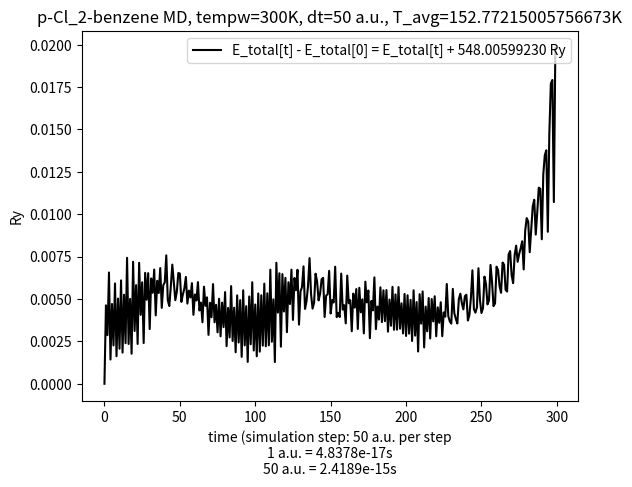

Python code for this plot:
#!/usr/bin/env python3

import matplotlib.pyplot as plt
import numpy as np
import sys

# pw.x options
################
# ion initial kick temp = 300K
# dt = 50 a.u. (Ry) = 50*4.8378e-17 s 
# N_step = 300
#
#
#
# basic data
#################
# Ekins = [ ... ]
# Etots = [ ... ]
# temperatures = [ ... ]
#
#
#
# derived lists
#################
# Epots = [ Etots[i] - Ekins[i] for i in range(len(Ekins)) ] 
# norm_Etots = [ thing/Etots[0] for thing in Etots ]
# diff_Etots = [ thing - Etots[0] for thing in Etots ]
# average_temp = get_mean(temperatures)
# inds = range(len(Ekins))

dt=50
ry_atomic_time=4.8378e-17 #seconds per a.u.
timestep_SI = dt*ry_atomic_time
tempw=300

def get_mean(li):
  summe = 0
  for item in li:
    summe += item
  return summe/len(li)

def main():
  #plt.scatter(inds, Ekins, color='b', marker='s', s=65, label='Kinetic Energy (Ry)')
  #plt.plot(inds, Ekins, color='g', label='E_kinetic (Ry)')
  #plt.plot(inds, norm_Etots, color='r', label='E_total[t]/(-548.00599230 Ry)')
  plt.plot(inds, diff_Etots, color='k', label='E_total[t] - E_total[0] = E_total[t] + 548.00599230 Ry')


  #plt.scatter(ecut, etas_pbe_n,  color='g', marker='o', s=65, label='GGA: Cl.pbe-n-kjpaw_psl.1.0.0.UPF')
  #plt.scatter(ecut, etas_pz_nl,  color='r', marker='^', s=65, label='LDA: Cl.pz-nl-kjpaw_psl.1.0.0.UPF')
  #plt.scatter(ecut, etas_pz_n,   color='k', marker='<', s=65, label='LDA: Cl.pz-n-kjpaw_psl.1.0.0.UPF')
  #plt.plot(ecut, etas)

  plt.title("p-Cl_2-benzene MD, tempw={}K, dt=50 a.u., T_avg={}K".format(tempw, get_mean(temperatures)))
  plt.ylabel("Ry")
  plt.xlabel("time (simulation step: {} a.u. per step\n1 a.u. = {}s\n50 a.u. = {}s".format(dt, ry_atomic_time,  timestep_SI))


  print(average_temp)
  plt.legend(loc=1)

  #plt.ylim(ymin=-547.5)

  plt.show()  




Etots = [-548.00599230,
-548.00136685,
-548.00312426,
-547.99943022,
-548.00456364,
-548.00128616,
-548.00373166,
-548.00007385,
-548.00436835,
-548.00096796,
-548.00392507,
-547.99989506,
-548.00415364,
-548.00074078,
-548.00359912,
-547.99856354,
-548.00364486,
-548.00098736,
-548.00422131,
-547.99879558,
-548.00287925,
-548.00017396,
-548.00364455,
-547.99885666,
-548.00192867,
-548.00000673,
-548.00359152,
-547.99945049,
-548.00103679,
-547.99946698,
-548.00276705,
-547.99978019,
-548.00062620,
-547.99925696,
-548.00195855,
-547.99992110,
-548.00063750,
-547.99916694,
-548.00151632,
-548.00017798,
-548.00001182,
-547.99841914,
-548.00106479,
-548.00140830,
-548.00025229,
-547.99896497,
-548.00003649,
-548.00106322,
-548.00056133,
-547.99945731,
-547.99949061,
-548.00116171,
-548.00072732,
-548.00036794,
-547.99969232,
-548.00126300,
-548.00050035,
-548.00090488,
-548.00005918,
-548.00192603,
-548.00072612,
-548.00108123,
-547.99999767,
-548.00166869,
-548.00120379,
-548.00236293,
-548.00026696,
-548.00139402,
-548.00089662,
-548.00310830,
-548.00121411,
-548.00206955,
-548.00011327,
-548.00236893,
-548.00133560,
-548.00296030,
-548.00097804,
-548.00319588,
-548.00120501,
-548.00265154,
-548.00058491,
-548.00377381,
-548.00151830,
-548.00325992,
-548.00023209,
-548.00347279,
-548.00150412,
-548.00413454,
-548.00077619,
-548.00355875,
-548.00106062,
-548.00440310,
-548.00047899,
-548.00372866,
-548.00141421,
-548.00470391,
-548.00084442,
-548.00366116,
-548.00000396,
-548.00403043,
-548.00131872,
-548.00437007,
-548.00066529,
-548.00409711,
-548.00077222,
-548.00374400,
-548.00008689,
-548.00378246,
-548.00065807,
-548.00372432,
-547.99926303,
-548.00351360,
-548.00101374,
-548.00471338,
-547.99885819,
-548.00179444,
-547.99947625,
-548.00380516,
-547.99952456,
-548.00172966,
-547.99974633,
-548.00294867,
-548.00000609,
-548.00129044,
-547.99926014,
-548.00222762,
-547.99975461,
-548.00047819,
-547.99926875,
-548.00250417,
-548.00054833,
-548.00029258,
-547.99906806,
-548.00157683,
-548.00111822,
-548.00022173,
-547.99857993,
-548.00069943,
-548.00155979,
-548.00121992,
-547.99950046,
-547.99996149,
-548.00107644,
-548.00067415,
-547.99983046,
-547.99974649,
-548.00205339,
-548.00079196,
-548.00071595,
-547.99933209,
-548.00184660,
-548.00105640,
-548.00119884,
-547.99908680,
-548.00206414,
-548.00181489,
-548.00205403,
-547.99949407,
-548.00162280,
-548.00135566,
-548.00243095,
-547.99961257,
-548.00124594,
-548.00106183,
-548.00289529,
-548.00067642,
-548.00149999,
-548.00040659,
-548.00275905,
-548.00033159,
-548.00177844,
-548.00101366,
-548.00301966,
-547.99997044,
-548.00119334,
-548.00049374,
-548.00330505,
-548.00110615,
-548.00166278,
-547.99971857,
-548.00276809,
-548.00143764,
-548.00220522,
-548.00030490,
-548.00235646,
-548.00048182,
-548.00230235,
-548.00046220,
-548.00291812,
-548.00102493,
-548.00257201,
-548.00027609,
-548.00281027,
-548.00072420,
-548.00280333,
-548.00029140,
-548.00274425,
-548.00124370,
-548.00302444,
-548.00069512,
-548.00317149,
-548.00077319,
-548.00303531,
-548.00104481,
-548.00346990,
-548.00047832,
-548.00315460,
-548.00117423,
-548.00408816,
-548.00070891,
-548.00244822,
-548.00054897,
-548.00384838,
-548.00144252,
-548.00289836,
-548.00093653,
-548.00332179,
-548.00099455,
-548.00231486,
-548.00083147,
-548.00319163,
-548.00148501,
-548.00239499,
-548.00118353,
-548.00318623,
-548.00178230,
-548.00203744,
-548.00010589,
-548.00200103,
-548.00231368,
-548.00244409,
-548.00039607,
-548.00183185,
-548.00216575,
-548.00243836,
-548.00099739,
-548.00067943,
-548.00124038,
-548.00160497,
-548.00082456,
-548.00074190,
-548.00226095,
-548.00193903,
-548.00092357,
-547.99930086,
-548.00159292,
-548.00179959,
-548.00148393,
-547.99917965,
-548.00104425,
-548.00181997,
-548.00153828,
-547.99967088,
-548.00010802,
-548.00131263,
-548.00107992,
-547.99898451,
-547.99997860,
-548.00141455,
-548.00125170,
-547.99908654,
-547.99927885,
-548.00022672,
-548.00062856,
-547.99884018,
-547.99897150,
-548.00045070,
-548.00055222,
-547.99836691,
-547.99816419,
-547.99958307,
-548.00005845,
-547.99841347,
-547.99784590,
-547.99880011,
-547.99833389,
-547.99800240,
-547.99759040,
-547.99924931,
-547.99695974,
-547.99622356,
-547.99642705,
-547.99823197,
-547.99689482,
-547.99553079,
-547.99514050,
-547.99719387,
-547.99587416,
-547.99442766,
-547.99449251,
-547.99747041,
-547.99364224,
-547.99251035,
-547.99222489,
-547.99703055,
-547.99125230,
-547.98829092,
-547.98807580,
-547.99527675,
-547.98617671]

Ekins = [0.06555308,
0.05006031,
0.03354811,
0.02188160,
0.03021930,
0.03011863,
0.03188122,
0.03016027,
0.03810736,
0.03615166,
0.03769477,
0.03250093,
0.03507613,
0.02722836,
0.02365507,
0.01829070,
0.03267614,
0.04038727,
0.04585826,
0.03584327,
0.03804918,
0.03737341,
0.04101630,
0.03202451,
0.03381345,
0.03831263,
0.04600496,
0.03577125,
0.02888933,
0.02853609,
0.03639669,
0.03112063,
0.02607562,
0.02577404,
0.03438950,
0.03434332,
0.03231980,
0.03022363,
0.03446732,
0.03166698,
0.02543796,
0.02476320,
0.04003397,
0.04914085,
0.04223472,
0.03268916,
0.03428664,
0.03959923,
0.03642159,
0.02739191,
0.02524835,
0.03289708,
0.03576642,
0.03153582,
0.02631513,
0.02928060,
0.03157060,
0.03150480,
0.02921923,
0.03189618,
0.03017283,
0.02682721,
0.02382254,
0.03077375,
0.03889992,
0.04089667,
0.03111893,
0.02935056,
0.03693774,
0.04572479,
0.03849292,
0.02738915,
0.02006046,
0.02635276,
0.03114370,
0.03432098,
0.03296054,
0.03577880,
0.03114918,
0.02670165,
0.02480137,
0.03344961,
0.03210864,
0.02680899,
0.01981980,
0.02946444,
0.03706866,
0.04027691,
0.03168618,
0.03331237,
0.03437791,
0.03700126,
0.02878527,
0.03419228,
0.04004092,
0.04311404,
0.02891916,
0.02243732,
0.01912400,
0.03062868,
0.03395157,
0.03854572,
0.03599580,
0.03776151,
0.02808946,
0.02449332,
0.02173580,
0.02992052,
0.02766812,
0.02911551,
0.02999022,
0.04671112,
0.05149578,
0.04912636,
0.02850122,
0.02338502,
0.02449369,
0.03494826,
0.03227806,
0.03586547,
0.03909944,
0.04515245,
0.03851856,
0.03293948,
0.02715271,
0.02754636,
0.02153174,
0.02234614,
0.03028335,
0.04301324,
0.03996710,
0.03371541,
0.03338188,
0.04084504,
0.03841565,
0.02865305,
0.02493676,
0.03711769,
0.04779520,
0.04614102,
0.03664895,
0.03236894,
0.03245186,
0.03007620,
0.02827202,
0.03297030,
0.04013027,
0.03651847,
0.03060937,
0.02586785,
0.02932130,
0.02854531,
0.02645797,
0.02503758,
0.03603839,
0.04323046,
0.04242284,
0.03452416,
0.03497823,
0.03690079,
0.03631962,
0.02767962,
0.02781582,
0.03473115,
0.04392339,
0.04009825,
0.03205137,
0.02676995,
0.03155249,
0.03093394,
0.03097344,
0.02968620,
0.03042859,
0.02312737,
0.02176221,
0.02695489,
0.03986090,
0.04013176,
0.03253209,
0.02565813,
0.03601854,
0.04337811,
0.04079387,
0.03008774,
0.02803322,
0.02914603,
0.03404988,
0.03304756,
0.03775693,
0.03910842,
0.03806426,
0.02797524,
0.02548441,
0.02481978,
0.02855662,
0.02373301,
0.02593480,
0.03093071,
0.03744707,
0.03318058,
0.03171945,
0.03047398,
0.03719827,
0.03534864,
0.03281570,
0.02858370,
0.03706721,
0.03963854,
0.03926965,
0.02829528,
0.02779999,
0.03086789,
0.03959111,
0.03769223,
0.03716167,
0.03308069,
0.03016580,
0.02080803,
0.02098963,
0.02603647,
0.03414294,
0.03332223,
0.03632957,
0.04155428,
0.04601208,
0.03690094,
0.02656432,
0.02209276,
0.03045294,
0.03687299,
0.03640803,
0.03520738,
0.04339021,
0.04715538,
0.04219439,
0.03185174,
0.02485841,
0.02227092,
0.02308804,
0.02800876,
0.03815252,
0.04509659,
0.03946636,
0.03011165,
0.02614064,
0.03275636,
0.03485584,
0.03220486,
0.02879418,
0.03507602,
0.04118677,
0.04167830,
0.03566578,
0.03170957,
0.03284269,
0.03337379,
0.03185361,
0.03618190,
0.04267854,
0.04301507,
0.03478618,
0.02679051,
0.02548055,
0.02935336,
0.03036105,
0.03096912,
0.03581408,
0.04056287,
0.03650421,
0.03037573,
0.03176519,
0.03826076,
0.03789757,
0.02913384,
0.02524671,
0.03304549,
0.04426001,
0.04396726,
0.03915269,
0.03381473,
0.03585271,
0.03655248,
0.03638336,
0.03562045,
0.03471708,
0.02926514,
0.02610584,
0.02868354,
0.03600487,
0.03857977,
0.03663662,
0.03180889,
0.03683063,
0.03839605,
0.03754479,
0.02763740,
0.02757037,
0.03267310,
0.04586476,
0.04477010]

temperatures = [300.00000000,
229.09819224,
153.53103035,
100.13990904,
138.29694659,
137.83623704,
145.90263717,
138.02678421,
174.39621152,
165.44605015,
172.50802375,
148.73871298,
160.52395424,
124.60907095,
108.25611287,
83.70636614,
149.54053482,
184.83007968,
209.86777515,
164.03473853,
174.12993019,
171.03733907,
187.70880501,
146.55839019,
154.74536729,
175.33563081,
210.53913986,
163.70514074,
132.21042536,
130.59382739,
166.56741330,
142.42183692,
119.33360912,
117.95347769,
157.38162653,
157.17026673,
147.90977255,
138.31674003,
157.73775880,
144.92214561,
116.41539102,
113.32739257,
183.21321040,
224.89035428,
193.28484923,
149.60012900,
156.91088677,
181.22364670,
166.68139437,
125.35755793,
115.54765274,
150.55164267,
163.68303607,
144.32191006,
120.42970684,
134.00102019,
144.48110918,
144.17995477,
133.72016951,
145.97106919,
138.08427765,
122.77320850,
109.02254041,
140.83434677,
178.02331198,
187.16132058,
142.41405223,
134.32121598,
169.04351534,
209.25694083,
176.16069393,
125.34492154,
91.80558633,
120.60193981,
142.52742633,
157.06802621,
150.84206577,
163.73966082,
142.55248644,
122.19859094,
113.50209932,
153.08027100,
146.94337628,
122.68985034,
90.70422069,
134.84237723,
169.64265939,
184.32503986,
145.01001835,
152.45219807,
157.32856711,
169.33419421,
131.73419753,
156.47905207,
183.24502821,
197.30899872,
132.34692584,
102.68315597,
87.51993744,
140.17046029,
155.37747006,
176.40232395,
164.73275447,
172.81344207,
128.54985779,
112.09229358,
99.47267506,
136.92957938,
126.62162314,
133.24548439,
137.24858560,
213.77083135,
235.66754117,
224.82406248,
130.43422825,
107.02024501,
112.09400805,
159.93877322,
147.71874452,
164.13634253,
178.93640144,
206.63766642,
176.27803108,
150.74568638,
124.26287186,
126.06437616,
98.53879380,
102.26584490,
138.59007876,
196.84767142,
182.90721407,
154.29666968,
152.77031069,
186.92503663,
175.80709980,
131.12909548,
114.12170475,
169.86705544,
218.73204492,
211.16180996,
167.72189393,
148.13463942,
148.51414413,
137.64205533,
129.38531701,
150.88674424,
183.65394862,
167.12475246,
140.08207366,
118.38277877,
134.18728088,
130.63599793,
121.08343900,
114.58307834,
164.92770248,
197.84179274,
194.14574543,
157.99786829,
160.07592841,
168.87441865,
166.21469520,
126.67422485,
127.29754761,
158.94517523,
201.01292136,
183.50738676,
146.68131784,
122.51116253,
144.39819453,
141.56744848,
141.74822105,
135.85722266,
139.25472092,
105.84110253,
99.59353081,
123.35755470,
182.42116720,
183.66077055,
148.88130761,
117.42298979,
164.83681717,
198.51751956,
186.69087443,
137.69487716,
128.29247948,
133.38519456,
155.82738393,
151.24032696,
172.79246826,
178.97750430,
174.19895798,
128.02714447,
116.62797407,
113.58635756,
130.68775624,
108.61278987,
118.68918040,
141.55266115,
171.37444278,
151.84906855,
145.16230817,
139.46248799,
170.23579502,
161.77109725,
150.17923716,
130.81168569,
169.63600966,
181.40354913,
179.71535145,
129.49178269,
127.22510718,
141.26519811,
181.18651331,
172.49638322,
170.06832858,
151.39193020,
138.05211723,
95.22680414,
96.05789068,
119.15445341,
156.25326760,
152.49733359,
166.26022638,
190.17082451,
210.57170195,
168.87507641,
121.57014700,
101.10627577,
139.36619986,
168.74718049,
166.61933235,
161.12459397,
198.57285697,
215.80394213,
193.10028490,
145.76769932,
113.76311824,
101.92161866,
105.66112960,
128.18052010,
174.60285713,
206.38204144,
180.61559036,
137.80429550,
119.63116822,
149.90764255,
159.51579126,
147.38375782,
131.77495135,
160.52346678,
188.48896518,
190.73843464,
163.22243932,
145.11706671,
150.30273146,
152.73329334,
145.77626680,
165.58445772,
195.31596404,
196.85607750,
159.19699029,
122.60525825,
116.61033573,
134.33400590,
138.94565398,
141.72847075,
163.90114193,
185.63371950,
167.05949764,
139.01285208,
145.37160685,
175.09824142,
173.43612059,
133.32937425,
115.54016024,
151.23081931,
202.55346270,
201.21372182,
179.18009405,
154.75123044,
164.07790607,
167.28040377,
166.50639784,
163.01500742,
158.88077601,
133.93029411,
119.47191219,
131.26862773,
164.77426435,
176.55816975,
167.66543632,
145.57162952,
168.55331230,
175.71737756,
171.82161780,
126.48103766,
126.17424745,
149.52661431,
209.89752081,
204.88786646]

Epots = [ Etots[i] - Ekins[i] for i in range(len(Ekins)) ] 
norm_Etots = [ thing/Etots[0] for thing in Etots ]
diff_Etots = [ thing - Etots[0] for thing in Etots ]
average_temp = get_mean(temperatures)
inds = range(len(Ekins))

if __name__ == '__main__':
  main()


